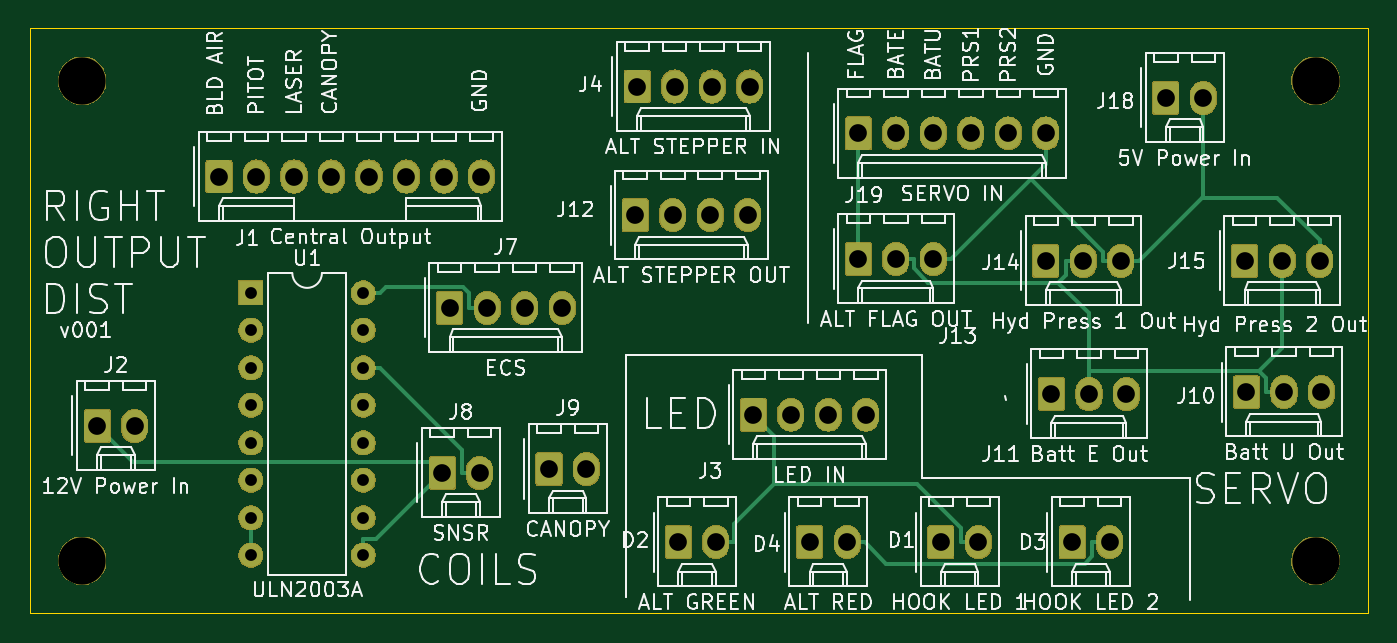
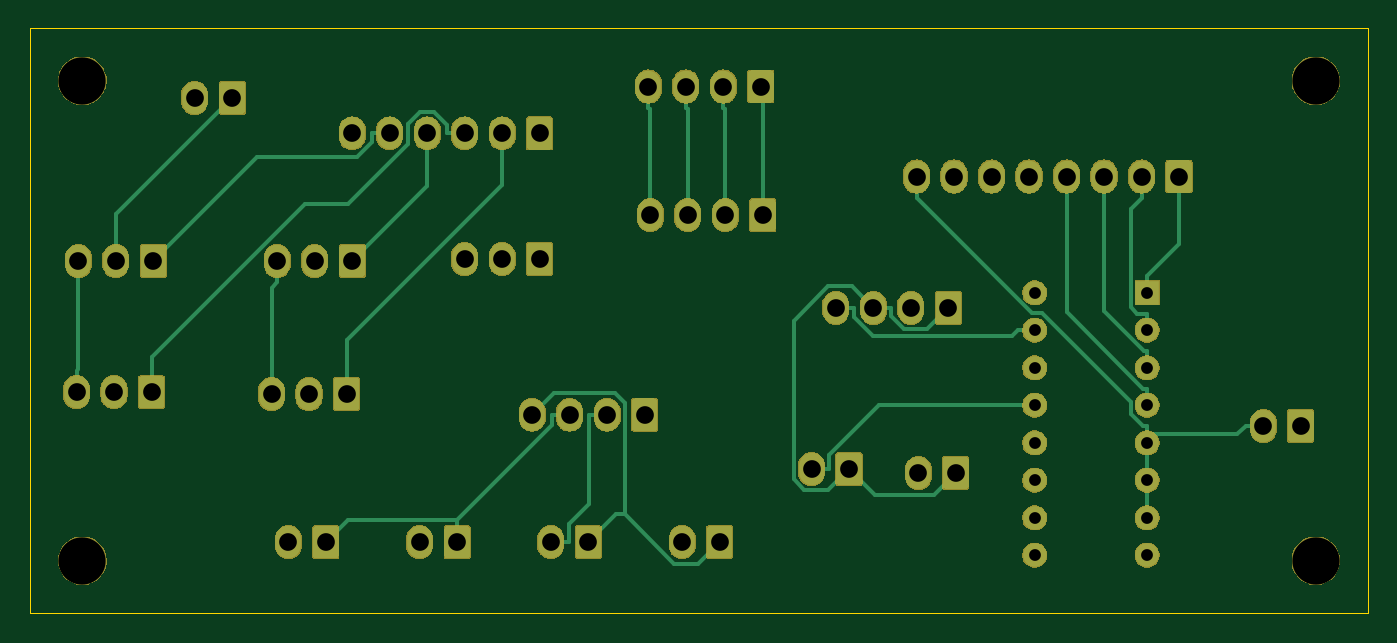
Circuit board: 11 layer files. Board 90.7 x 39.6 mm.
- bottom_copper: OH - Right Console - Output Distribution-B_Cu.gbr (43192 bytes)
- bottom_mask: OH - Right Console - Output Distribution-B_Mask.gbr (84042 bytes)
- paste: OH - Right Console - Output Distribution-B_Paste.gbr (534 bytes)
- bottom_silk: OH - Right Console - Output Distribution-B_SilkS.gbr (535 bytes)
- outline: OH - Right Console - Output Distribution-Edge_Cuts.gbr (729 bytes)
- top_copper: OH - Right Console - Output Distribution-F_Cu.gbr (40540 bytes)
- top_mask: OH - Right Console - Output Distribution-F_Mask.gbr (84042 bytes)
- paste: OH - Right Console - Output Distribution-F_Paste.gbr (534 bytes)
- top_silk: OH - Right Console - Output Distribution-F_SilkS.gbr (97456 bytes)
- drill: OH - Right Console - Output Distribution-NPTH.drl (384 bytes)
- drill: OH - Right Console - Output Distribution-PTH.drl (1650 bytes)

=== bottom_copper: OH - Right Console - Output Distribution-B_Cu.gbr (43192 bytes, source omitted) ===
=== bottom_mask: OH - Right Console - Output Distribution-B_Mask.gbr (84042 bytes, source omitted) ===
=== paste: OH - Right Console - Output Distribution-B_Paste.gbr ===
G04 #@! TF.GenerationSoftware,KiCad,Pcbnew,(5.1.5-0-10_14)*
G04 #@! TF.CreationDate,2021-04-18T15:44:56+10:00*
G04 #@! TF.ProjectId,OH - Right Console - Output Distribution,4f48202d-2052-4696-9768-7420436f6e73,rev?*
G04 #@! TF.SameCoordinates,Original*
G04 #@! TF.FileFunction,Paste,Bot*
G04 #@! TF.FilePolarity,Positive*
%FSLAX46Y46*%
G04 Gerber Fmt 4.6, Leading zero omitted, Abs format (unit mm)*
G04 Created by KiCad (PCBNEW (5.1.5-0-10_14)) date 2021-04-18 15:44:56*
%MOMM*%
%LPD*%
G04 APERTURE LIST*
G04 APERTURE END LIST*
M02*

=== bottom_silk: OH - Right Console - Output Distribution-B_SilkS.gbr ===
G04 #@! TF.GenerationSoftware,KiCad,Pcbnew,(5.1.5-0-10_14)*
G04 #@! TF.CreationDate,2021-04-18T15:44:56+10:00*
G04 #@! TF.ProjectId,OH - Right Console - Output Distribution,4f48202d-2052-4696-9768-7420436f6e73,rev?*
G04 #@! TF.SameCoordinates,Original*
G04 #@! TF.FileFunction,Legend,Bot*
G04 #@! TF.FilePolarity,Positive*
%FSLAX46Y46*%
G04 Gerber Fmt 4.6, Leading zero omitted, Abs format (unit mm)*
G04 Created by KiCad (PCBNEW (5.1.5-0-10_14)) date 2021-04-18 15:44:56*
%MOMM*%
%LPD*%
G04 APERTURE LIST*
G04 APERTURE END LIST*
M02*

=== outline: OH - Right Console - Output Distribution-Edge_Cuts.gbr ===
G04 #@! TF.GenerationSoftware,KiCad,Pcbnew,(5.1.5-0-10_14)*
G04 #@! TF.CreationDate,2021-04-18T15:44:56+10:00*
G04 #@! TF.ProjectId,OH - Right Console - Output Distribution,4f48202d-2052-4696-9768-7420436f6e73,rev?*
G04 #@! TF.SameCoordinates,Original*
G04 #@! TF.FileFunction,Profile,NP*
%FSLAX46Y46*%
G04 Gerber Fmt 4.6, Leading zero omitted, Abs format (unit mm)*
G04 Created by KiCad (PCBNEW (5.1.5-0-10_14)) date 2021-04-18 15:44:56*
%MOMM*%
%LPD*%
G04 APERTURE LIST*
%ADD10C,0.050000*%
G04 APERTURE END LIST*
D10*
X156718000Y-120015000D02*
X156718000Y-80391000D01*
X247396000Y-120015000D02*
X156718000Y-120015000D01*
X247396000Y-80391000D02*
X247396000Y-120015000D01*
X156718000Y-80391000D02*
X247396000Y-80391000D01*
M02*

=== top_copper: OH - Right Console - Output Distribution-F_Cu.gbr (40540 bytes, source omitted) ===
=== top_mask: OH - Right Console - Output Distribution-F_Mask.gbr (84042 bytes, source omitted) ===
=== paste: OH - Right Console - Output Distribution-F_Paste.gbr ===
G04 #@! TF.GenerationSoftware,KiCad,Pcbnew,(5.1.5-0-10_14)*
G04 #@! TF.CreationDate,2021-04-18T15:44:56+10:00*
G04 #@! TF.ProjectId,OH - Right Console - Output Distribution,4f48202d-2052-4696-9768-7420436f6e73,rev?*
G04 #@! TF.SameCoordinates,Original*
G04 #@! TF.FileFunction,Paste,Top*
G04 #@! TF.FilePolarity,Positive*
%FSLAX46Y46*%
G04 Gerber Fmt 4.6, Leading zero omitted, Abs format (unit mm)*
G04 Created by KiCad (PCBNEW (5.1.5-0-10_14)) date 2021-04-18 15:44:56*
%MOMM*%
%LPD*%
G04 APERTURE LIST*
G04 APERTURE END LIST*
M02*

=== top_silk: OH - Right Console - Output Distribution-F_SilkS.gbr (97456 bytes, source omitted) ===
=== drill: OH - Right Console - Output Distribution-NPTH.drl ===
M48
; DRILL file {KiCad (5.1.5-0-10_14)} date Sunday, 18 April 2021 at 03:44:58 pm
; FORMAT={-:-/ absolute / metric / decimal}
; #@! TF.CreationDate,2021-04-18T15:44:58+10:00
; #@! TF.GenerationSoftware,Kicad,Pcbnew,(5.1.5-0-10_14)
; #@! TF.FileFunction,NonPlated,1,2,NPTH
FMAT,2
METRIC
T1C3.200
%
G90
G05
T1
X160.274Y-116.459
X243.84Y-83.947
X243.84Y-116.459
X160.274Y-83.947
T0
M30

=== drill: OH - Right Console - Output Distribution-PTH.drl ===
M48
; DRILL file {KiCad (5.1.5-0-10_14)} date Sunday, 18 April 2021 at 03:44:58 pm
; FORMAT={-:-/ absolute / metric / decimal}
; #@! TF.CreationDate,2021-04-18T15:44:58+10:00
; #@! TF.GenerationSoftware,Kicad,Pcbnew,(5.1.5-0-10_14)
; #@! TF.FileFunction,Plated,1,2,PTH
FMAT,2
METRIC
T1C0.800
T2C1.200
%
G90
G05
T1
X171.704Y-98.298
X171.704Y-100.838
X171.704Y-103.378
X171.704Y-105.918
X171.704Y-108.458
X171.704Y-110.998
X171.704Y-113.538
X171.704Y-116.078
X179.324Y-98.298
X179.324Y-100.838
X179.324Y-103.378
X179.324Y-105.918
X179.324Y-108.458
X179.324Y-110.998
X179.324Y-113.538
X179.324Y-116.078
T2
X227.33Y-115.189
X229.87Y-115.189
X197.739Y-93.049
X200.279Y-93.049
X202.819Y-93.049
X205.359Y-93.049
X239.141Y-105.029
X241.681Y-105.029
X244.221Y-105.029
X209.55Y-115.189
X212.09Y-115.189
X239.014Y-96.139
X241.554Y-96.139
X244.094Y-96.139
X205.74Y-106.553
X208.28Y-106.553
X210.82Y-106.553
X213.36Y-106.553
X225.552Y-96.139
X228.092Y-96.139
X230.632Y-96.139
X169.545Y-90.424
X172.085Y-90.424
X174.625Y-90.424
X177.165Y-90.424
X179.705Y-90.424
X182.245Y-90.424
X184.785Y-90.424
X187.325Y-90.424
X212.852Y-96.012
X215.392Y-96.012
X217.932Y-96.012
X225.933Y-105.156
X228.473Y-105.156
X231.013Y-105.156
X161.29Y-107.315
X163.83Y-107.315
X212.852Y-87.503
X215.392Y-87.503
X217.932Y-87.503
X220.472Y-87.503
X223.012Y-87.503
X225.552Y-87.503
X233.68Y-85.09
X236.22Y-85.09
X185.166Y-99.314
X187.706Y-99.314
X190.246Y-99.314
X192.786Y-99.314
X197.866Y-84.328
X200.406Y-84.328
X202.946Y-84.328
X205.486Y-84.328
X218.44Y-115.189
X220.98Y-115.189
X184.658Y-110.49
X187.198Y-110.49
X200.66Y-115.189
X203.2Y-115.189
X191.897Y-110.236
X194.437Y-110.236
T0
M30
